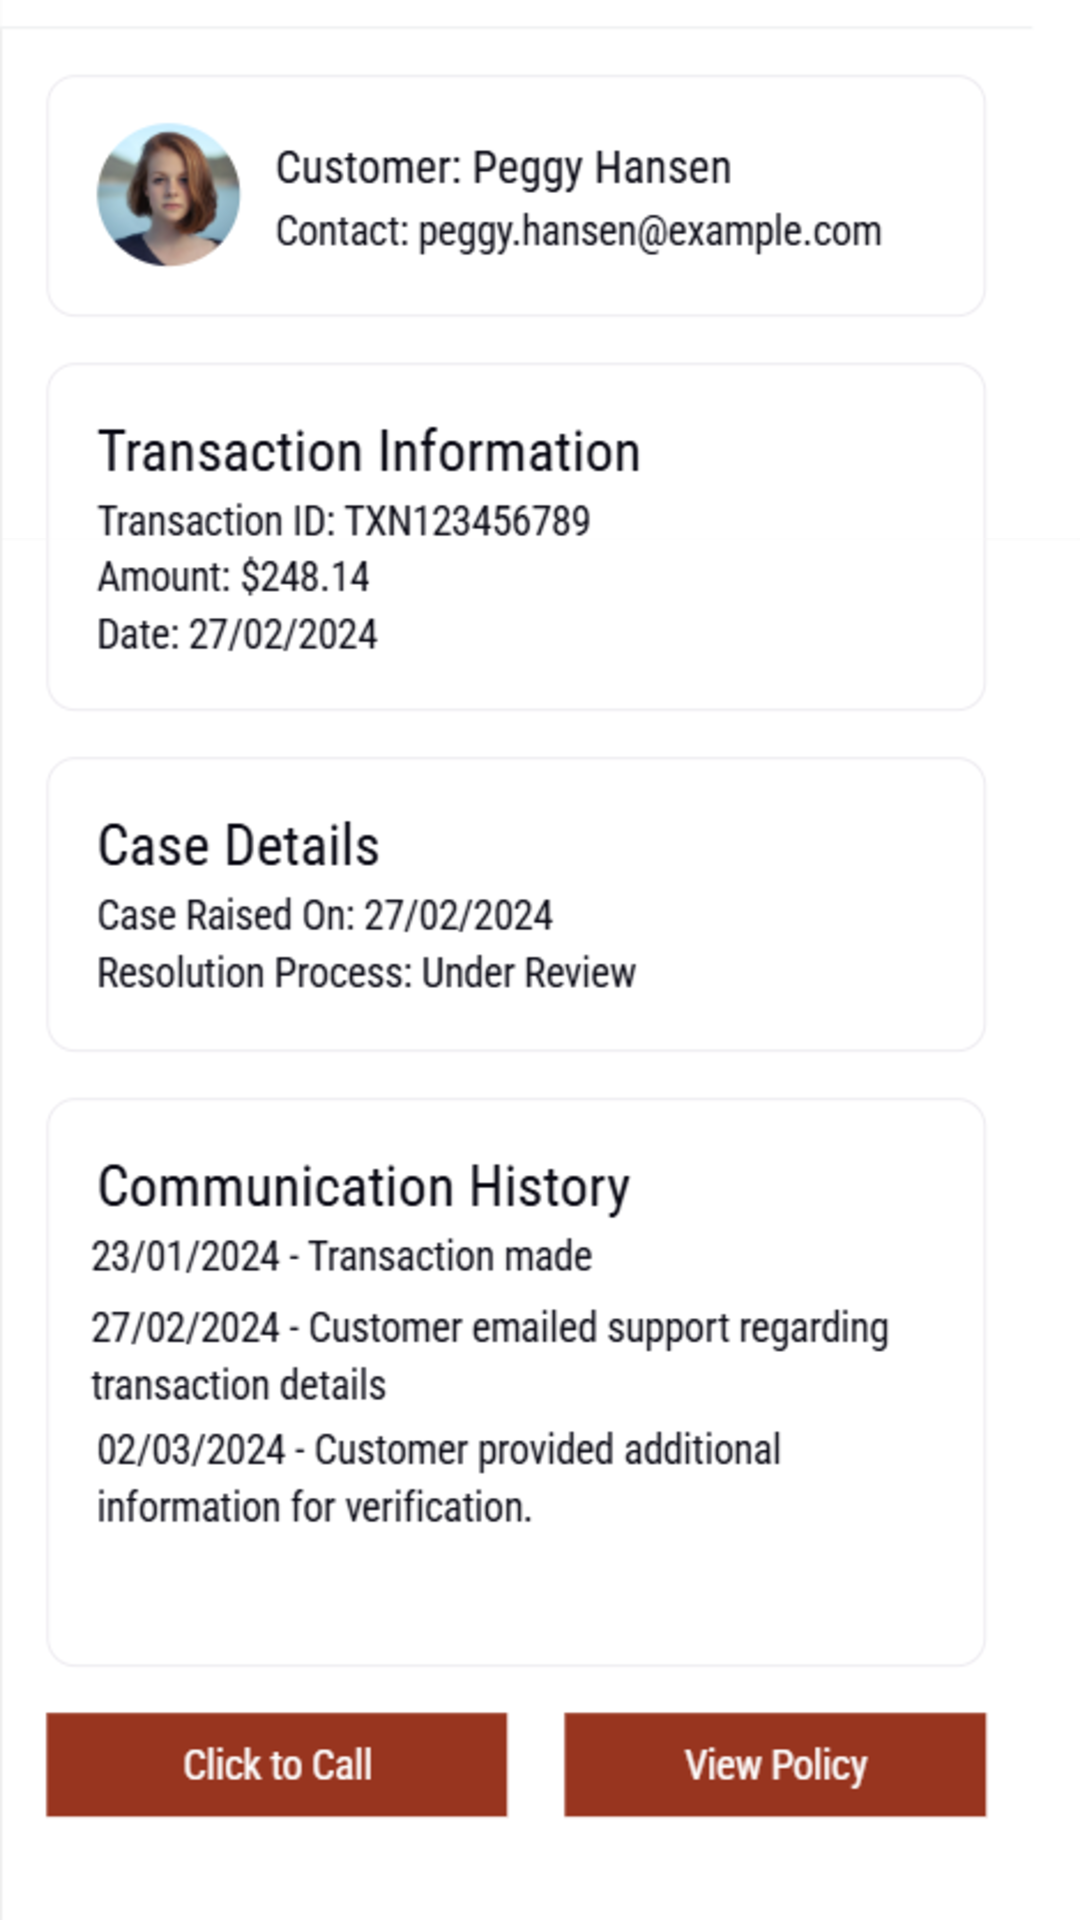

Reconstruct the res/layout file that produces this screen, plus the resources it refers to.
<!-- AndroidManifest.xml: application theme StoreFrontTheme -->
<!-- res/layout/case_home.xml -->
<?xml version="1.0" encoding="utf-8"?>
<RelativeLayout xmlns:android="http://schemas.android.com/apk/res/android"
    android:layout_width="match_parent"
    android:layout_height="match_parent">

    <ImageView
        android:id="@+id/background_image"
        android:layout_width="match_parent"
        android:layout_height="match_parent"
        android:scaleType="centerCrop"
        android:src="@drawable/westpac_case" />
</RelativeLayout>
<!-- resources referenced by this layout -->
<resources>
  <!-- drawable westpac_case: png bitmap (drawable, 476014 bytes) -->
  <style name="StoreFrontTheme" parent="Theme.MaterialComponents.DayNight.NoActionBar">
          
          <item name="android:windowLightStatusBar">true</item>
  
          <item name="android:statusBarColor">@color/white</item>
  
      </style>
  <!-- not gathered from this repository: default colours our renderer supplied (Android Studio template values) -->
  <color name="white">#FFFFFFFF</color>
</resources>
